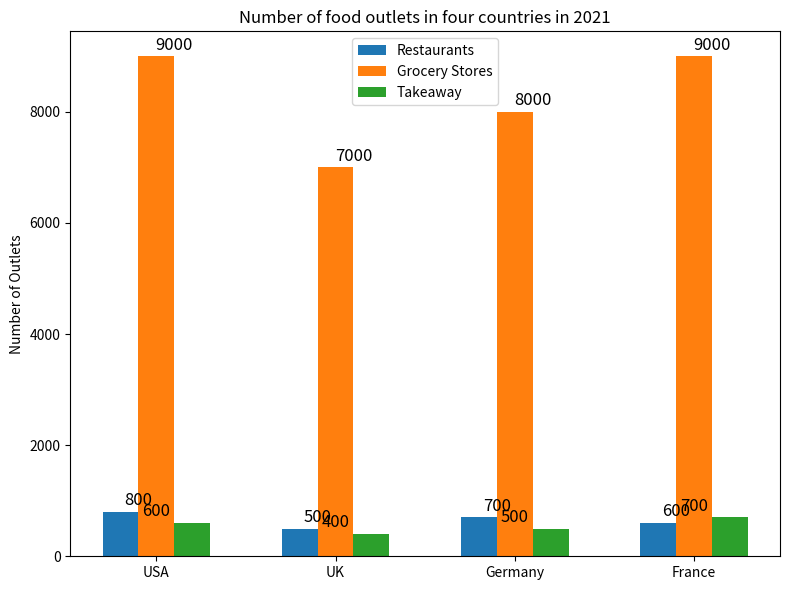

Python code for this plot: (Note: this script raises an exception after producing the figure.)

import matplotlib.pyplot as plt
import numpy as np

plt.figure(figsize=(8,6))

Country = ['USA', 'UK', 'Germany', 'France']
Restaurants = [800, 500, 700, 600]
Grocery_Stores = [9000, 7000, 8000, 9000]
Takeaway = [600, 400, 500, 700]

x = np.arange(len(Country))
width = 0.2

ax = plt.subplot()
ax.bar(x - width, Restaurants, width=width, label='Restaurants')
ax.bar(x, Grocery_Stores, width=width, label='Grocery Stores')
ax.bar(x + width, Takeaway, width=width, label='Takeaway')

ax.set_ylabel('Number of Outlets')
ax.set_title('Number of food outlets in four countries in 2021')
ax.set_xticks(x)
ax.set_xticklabels(Country)
ax.legend()

for i, v in enumerate(Restaurants):
    ax.text(x[i] - width/2, v + 50, str(v), ha='center', va='bottom', rotation=0, fontsize=12)

for i, v in enumerate(Grocery_Stores):
    ax.text(x[i] + width/2, v + 50, str(v), ha='center', va='bottom', rotation=0, fontsize=12)

for i, v in enumerate(Takeaway):
    ax.text(x[i], v + 50, str(v), ha='center', va='bottom', rotation=0, fontsize=12)

plt.tight_layout()
plt.savefig('Bar Chart/png/159.png')
plt.clf()
